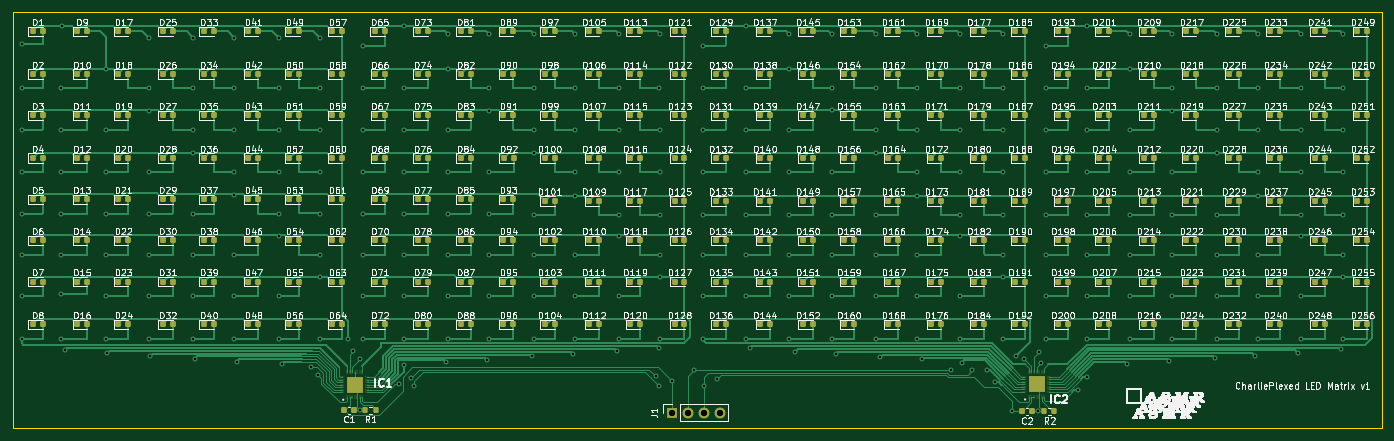
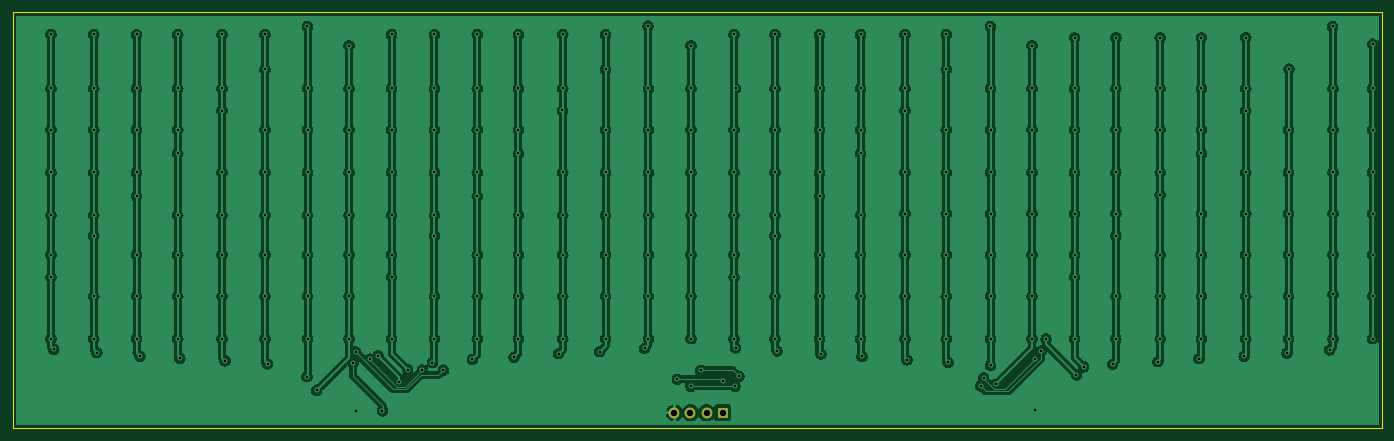
Circuit board: 11 layer files. Board 216.0 x 65.6 mm.
- bottom_copper: led_matrix_8x32-B_Cu.gbl (330362 bytes)
- bottom_mask: led_matrix_8x32-B_Mask.gbs (699 bytes)
- paste: led_matrix_8x32-B_Paste.gbp (524 bytes)
- bottom_silk: led_matrix_8x32-B_Silkscreen.gbo (702 bytes)
- outline: led_matrix_8x32-Edge_Cuts.gm1 (760 bytes)
- top_copper: led_matrix_8x32-F_Cu.gtl (108673 bytes)
- top_mask: led_matrix_8x32-F_Mask.gts (16332 bytes)
- paste: led_matrix_8x32-F_Paste.gtp (16152 bytes)
- top_silk: led_matrix_8x32-F_Silkscreen.gto (699332 bytes)
- drill: led_matrix_8x32-NPTH.drl (309 bytes)
- drill: led_matrix_8x32-PTH.drl (4940 bytes)

=== bottom_copper: led_matrix_8x32-B_Cu.gbl (330362 bytes, source omitted) ===
=== bottom_mask: led_matrix_8x32-B_Mask.gbs ===
G04 #@! TF.GenerationSoftware,KiCad,Pcbnew,6.0.2+dfsg-1~bpo11+1*
G04 #@! TF.CreationDate,2022-09-22T09:54:58-04:00*
G04 #@! TF.ProjectId,led_matrix_8x32,6c65645f-6d61-4747-9269-785f38783332,rev?*
G04 #@! TF.SameCoordinates,Original*
G04 #@! TF.FileFunction,Soldermask,Bot*
G04 #@! TF.FilePolarity,Negative*
%FSLAX46Y46*%
G04 Gerber Fmt 4.6, Leading zero omitted, Abs format (unit mm)*
G04 Created by KiCad (PCBNEW 6.0.2+dfsg-1~bpo11+1) date 2022-09-22 09:54:58*
%MOMM*%
%LPD*%
G01*
G04 APERTURE LIST*
%ADD10R,1.700000X1.700000*%
%ADD11O,1.700000X1.700000*%
G04 APERTURE END LIST*
D10*
X136025000Y-134175000D03*
D11*
X138565000Y-134175000D03*
X141105000Y-134175000D03*
X143645000Y-134175000D03*
M02*

=== paste: led_matrix_8x32-B_Paste.gbp ===
G04 #@! TF.GenerationSoftware,KiCad,Pcbnew,6.0.2+dfsg-1~bpo11+1*
G04 #@! TF.CreationDate,2022-09-22T09:54:57-04:00*
G04 #@! TF.ProjectId,led_matrix_8x32,6c65645f-6d61-4747-9269-785f38783332,rev?*
G04 #@! TF.SameCoordinates,Original*
G04 #@! TF.FileFunction,Paste,Bot*
G04 #@! TF.FilePolarity,Positive*
%FSLAX46Y46*%
G04 Gerber Fmt 4.6, Leading zero omitted, Abs format (unit mm)*
G04 Created by KiCad (PCBNEW 6.0.2+dfsg-1~bpo11+1) date 2022-09-22 09:54:57*
%MOMM*%
%LPD*%
G01*
G04 APERTURE LIST*
G04 APERTURE END LIST*
M02*

=== bottom_silk: led_matrix_8x32-B_Silkscreen.gbo ===
G04 #@! TF.GenerationSoftware,KiCad,Pcbnew,6.0.2+dfsg-1~bpo11+1*
G04 #@! TF.CreationDate,2022-09-22T09:54:57-04:00*
G04 #@! TF.ProjectId,led_matrix_8x32,6c65645f-6d61-4747-9269-785f38783332,rev?*
G04 #@! TF.SameCoordinates,Original*
G04 #@! TF.FileFunction,Legend,Bot*
G04 #@! TF.FilePolarity,Positive*
%FSLAX46Y46*%
G04 Gerber Fmt 4.6, Leading zero omitted, Abs format (unit mm)*
G04 Created by KiCad (PCBNEW 6.0.2+dfsg-1~bpo11+1) date 2022-09-22 09:54:57*
%MOMM*%
%LPD*%
G01*
G04 APERTURE LIST*
%ADD10R,1.700000X1.700000*%
%ADD11O,1.700000X1.700000*%
G04 APERTURE END LIST*
%LPC*%
D10*
X136025000Y-134175000D03*
D11*
X138565000Y-134175000D03*
X141105000Y-134175000D03*
X143645000Y-134175000D03*
M02*

=== outline: led_matrix_8x32-Edge_Cuts.gm1 ===
G04 #@! TF.GenerationSoftware,KiCad,Pcbnew,6.0.2+dfsg-1~bpo11+1*
G04 #@! TF.CreationDate,2022-09-22T09:54:58-04:00*
G04 #@! TF.ProjectId,led_matrix_8x32,6c65645f-6d61-4747-9269-785f38783332,rev?*
G04 #@! TF.SameCoordinates,Original*
G04 #@! TF.FileFunction,Profile,NP*
%FSLAX46Y46*%
G04 Gerber Fmt 4.6, Leading zero omitted, Abs format (unit mm)*
G04 Created by KiCad (PCBNEW 6.0.2+dfsg-1~bpo11+1) date 2022-09-22 09:54:58*
%MOMM*%
%LPD*%
G01*
G04 APERTURE LIST*
G04 #@! TA.AperFunction,Profile*
%ADD10C,0.100000*%
G04 #@! TD*
G04 APERTURE END LIST*
D10*
X32050000Y-71025000D02*
X248025000Y-71025000D01*
X248025000Y-71025000D02*
X248025000Y-136625000D01*
X248025000Y-136625000D02*
X32050000Y-136625000D01*
X32050000Y-136625000D02*
X32050000Y-71025000D01*
M02*

=== top_copper: led_matrix_8x32-F_Cu.gtl (108673 bytes, source omitted) ===
=== top_mask: led_matrix_8x32-F_Mask.gts (16332 bytes, source omitted) ===
=== paste: led_matrix_8x32-F_Paste.gtp (16152 bytes, source omitted) ===
=== top_silk: led_matrix_8x32-F_Silkscreen.gto (699332 bytes, source omitted) ===
=== drill: led_matrix_8x32-NPTH.drl ===
M48
; DRILL file {KiCad 6.0.2+dfsg-1~bpo11+1} date Thu 22 Sep 2022 09:55:17 AM EDT
; FORMAT={-:-/ absolute / metric / decimal}
; #@! TF.CreationDate,2022-09-22T09:55:17-04:00
; #@! TF.GenerationSoftware,Kicad,Pcbnew,6.0.2+dfsg-1~bpo11+1
; #@! TF.FileFunction,NonPlated,1,2,NPTH
FMAT,2
METRIC
%
G90
G05
T0
M30

=== drill: led_matrix_8x32-PTH.drl ===
M48
; DRILL file {KiCad 6.0.2+dfsg-1~bpo11+1} date Thu 22 Sep 2022 09:55:17 AM EDT
; FORMAT={-:-/ absolute / metric / decimal}
; #@! TF.CreationDate,2022-09-22T09:55:17-04:00
; #@! TF.GenerationSoftware,Kicad,Pcbnew,6.0.2+dfsg-1~bpo11+1
; #@! TF.FileFunction,Plated,1,2,PTH
FMAT,2
METRIC
; #@! TA.AperFunction,Plated,PTH,ViaDrill
T1C0.400
; #@! TA.AperFunction,Plated,PTH,ComponentDrill
T2C1.000
%
G90
G05
T1
X33.5Y-76.0
X33.5Y-83.0
X33.5Y-89.5
X33.5Y-96.25
X33.5Y-102.75
X33.5Y-109.25
X33.5Y-115.75
X33.5Y-122.5
X39.75Y-83.0
X39.75Y-89.5
X39.75Y-96.25
X39.75Y-102.75
X39.75Y-109.25
X39.75Y-115.5
X39.75Y-122.5
X39.8Y-73.2
X40.25Y-124.25
X46.7Y-79.95
X46.75Y-89.5
X46.75Y-96.25
X46.75Y-102.75
X46.75Y-109.25
X46.75Y-115.75
X46.75Y-122.5
X47.0Y-124.75
X53.5Y-75.0
X53.5Y-83.0
X53.5Y-86.5
X53.5Y-96.25
X53.5Y-102.75
X53.5Y-109.25
X53.5Y-115.75
X53.5Y-122.5
X53.75Y-125.25
X60.5Y-75.0
X60.5Y-83.0
X60.5Y-89.5
X60.5Y-93.25
X60.5Y-102.75
X60.5Y-109.25
X60.5Y-115.75
X60.5Y-122.5
X60.875Y-125.625
X67.0Y-75.0
X67.0Y-83.0
X67.0Y-89.5
X67.0Y-96.25
X67.0Y-99.75
X67.0Y-109.25
X67.0Y-115.75
X67.0Y-122.5
X67.375Y-126.125
X74.0Y-75.0
X74.0Y-83.0
X74.0Y-89.5
X74.0Y-96.25
X74.0Y-102.75
X74.0Y-106.25
X74.0Y-115.75
X74.0Y-122.5
X74.5Y-126.5
X79.075Y-126.925
X80.212Y-128.188
X80.5Y-75.0
X80.5Y-83.0
X80.5Y-89.5
X80.5Y-96.25
X80.5Y-102.75
X80.5Y-109.25
X80.5Y-112.75
X80.5Y-122.5
X85.0Y-122.525
X85.8Y-124.475
X86.825Y-125.675
X86.825Y-133.8
X87.25Y-76.25
X87.25Y-83.0
X87.25Y-89.5
X87.25Y-96.25
X87.25Y-102.75
X87.25Y-109.25
X87.25Y-115.75
X87.25Y-122.5
X92.975Y-129.7
X93.75Y-83.0
X93.75Y-89.5
X93.75Y-96.25
X93.75Y-102.75
X93.75Y-109.25
X93.75Y-115.75
X93.75Y-122.5
X93.75Y-126.7
X93.8Y-73.2
X94.85Y-128.7
X95.35Y-129.95
X100.45Y-126.225
X100.75Y-74.5
X100.75Y-80.0
X100.75Y-89.5
X100.75Y-96.25
X100.75Y-102.75
X100.75Y-109.25
X100.75Y-115.75
X100.75Y-122.5
X106.925Y-125.825
X107.25Y-74.5
X107.25Y-83.0
X107.25Y-86.5
X107.25Y-96.25
X107.25Y-102.75
X107.25Y-109.25
X107.25Y-115.75
X107.25Y-122.5
X114.05Y-125.3
X114.25Y-74.5
X114.25Y-83.0
X114.25Y-89.5
X114.25Y-93.25
X114.25Y-103.0
X114.25Y-109.25
X114.25Y-115.75
X114.25Y-122.5
X120.5Y-124.9
X120.75Y-74.5
X120.75Y-83.0
X120.75Y-89.5
X120.75Y-96.25
X120.75Y-100.0
X120.75Y-109.25
X120.75Y-115.75
X120.75Y-122.5
X127.425Y-124.425
X127.75Y-74.5
X127.75Y-83.0
X127.75Y-89.5
X127.75Y-96.25
X127.75Y-103.0
X127.75Y-106.25
X127.75Y-115.75
X127.75Y-122.5
X133.475Y-128.4
X133.975Y-123.95
X134.0Y-83.0
X134.05Y-130.0
X134.25Y-74.5
X134.25Y-89.5
X134.25Y-96.25
X134.25Y-103.0
X134.25Y-109.25
X134.25Y-112.75
X134.25Y-122.5
X136.025Y-129.15
X139.512Y-127.462
X141.0Y-76.25
X141.0Y-83.0
X141.0Y-89.5
X141.0Y-96.25
X141.0Y-103.0
X141.0Y-109.25
X141.0Y-115.75
X141.0Y-122.5
X141.05Y-130.0
X143.175Y-128.9
X147.75Y-83.0
X147.75Y-89.5
X147.75Y-96.25
X147.75Y-103.0
X147.75Y-109.25
X147.75Y-115.75
X147.75Y-122.5
X147.8Y-73.2
X148.35Y-124.025
X154.5Y-74.5
X154.5Y-80.0
X154.5Y-89.5
X154.5Y-96.25
X154.5Y-103.0
X154.5Y-109.25
X154.5Y-115.75
X154.5Y-122.5
X155.45Y-124.55
X161.25Y-74.5
X161.25Y-83.0
X161.25Y-96.25
X161.25Y-103.0
X161.25Y-109.25
X161.25Y-115.75
X161.25Y-122.5
X161.3Y-86.45
X161.9Y-124.85
X168.25Y-74.5
X168.25Y-83.0
X168.25Y-89.5
X168.25Y-93.25
X168.25Y-103.0
X168.25Y-109.25
X168.25Y-115.75
X168.25Y-122.5
X168.925Y-125.4
X174.75Y-74.5
X174.75Y-83.0
X174.75Y-89.5
X174.75Y-96.25
X174.75Y-100.0
X174.75Y-109.25
X174.75Y-115.75
X174.75Y-122.5
X175.525Y-125.775
X180.1Y-127.45
X181.5Y-74.5
X181.5Y-83.0
X181.5Y-89.5
X181.5Y-96.25
X181.5Y-103.0
X181.5Y-106.25
X181.5Y-115.75
X181.5Y-122.5
X181.838Y-126.287
X183.425Y-127.45
X185.725Y-127.4
X187.075Y-129.4
X188.25Y-74.5
X188.25Y-83.0
X188.25Y-89.5
X188.25Y-96.25
X188.25Y-103.0
X188.25Y-109.25
X188.25Y-112.75
X188.25Y-122.5
X189.7Y-133.9
X190.412Y-125.188
X191.675Y-125.725
X193.825Y-133.975
X193.95Y-124.55
X194.35Y-126.25
X195.0Y-76.25
X195.0Y-83.0
X195.0Y-89.5
X195.0Y-96.25
X195.0Y-103.0
X195.0Y-109.25
X195.0Y-115.75
X195.0Y-122.5
X200.075Y-130.625
X201.5Y-83.0
X201.5Y-89.5
X201.5Y-96.25
X201.5Y-103.0
X201.5Y-109.25
X201.5Y-115.75
X201.5Y-122.5
X201.55Y-73.2
X201.6Y-128.475
X207.825Y-126.475
X208.25Y-74.5
X208.25Y-80.0
X208.25Y-89.5
X208.25Y-96.25
X208.25Y-103.0
X208.25Y-109.25
X208.25Y-115.75
X208.25Y-122.5
X214.55Y-125.975
X215.0Y-74.5
X215.0Y-83.0
X215.0Y-86.5
X215.0Y-96.25
X215.0Y-103.0
X215.0Y-109.25
X215.0Y-115.75
X215.0Y-122.5
X221.675Y-125.575
X222.0Y-74.5
X222.0Y-83.0
X222.0Y-89.5
X222.0Y-93.25
X222.0Y-103.0
X222.0Y-109.25
X222.0Y-115.75
X222.0Y-122.5
X227.975Y-125.25
X228.5Y-74.5
X228.5Y-83.0
X228.5Y-89.5
X228.5Y-96.25
X228.5Y-100.0
X228.5Y-109.25
X228.5Y-115.75
X228.5Y-122.5
X234.762Y-124.688
X235.25Y-74.5
X235.25Y-83.0
X235.25Y-89.5
X235.25Y-96.25
X235.25Y-103.0
X235.25Y-106.25
X235.25Y-115.75
X235.25Y-122.5
X241.55Y-124.175
X242.0Y-74.5
X242.0Y-83.0
X242.0Y-89.5
X242.0Y-96.25
X242.0Y-103.0
X242.0Y-109.25
X242.0Y-112.75
X242.0Y-122.5
T2
X136.025Y-134.175
X138.565Y-134.175
X141.105Y-134.175
X143.645Y-134.175
T0
M30

